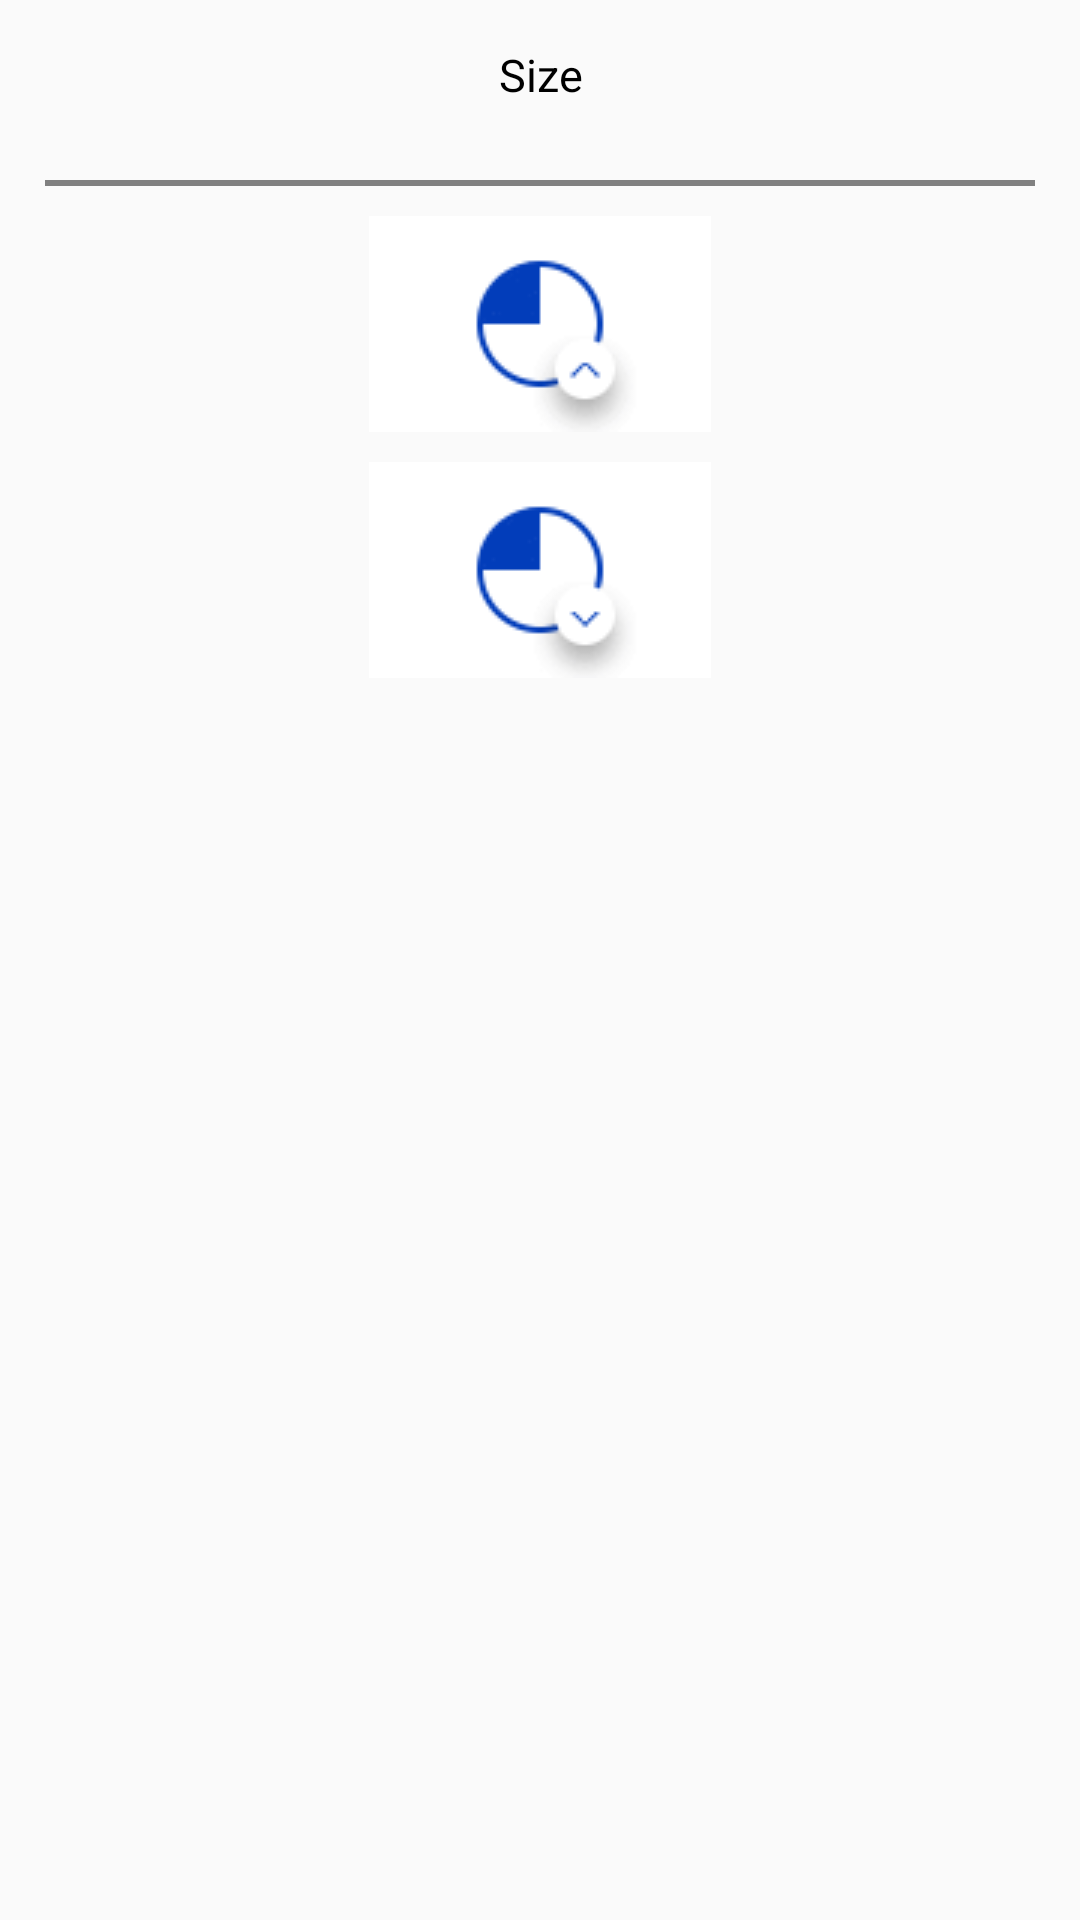

Here is an Android app screen rendered from its layout file. Give the layout XML and the strings, colors and styles it references.
<!-- AndroidManifest.xml: application theme AppTheme -->
<!-- res/layout/sortbysize.xml -->
<?xml version="1.0" encoding="utf-8"?>
<LinearLayout android:orientation="vertical" android:layout_width="fill_parent" android:layout_height="fill_parent" android:layout_weight="1.0"
  xmlns:android="http://schemas.android.com/apk/res/android">
    <TextView android:textSize="15.0dip" android:textColor="@color/black" android:gravity="center" android:layout_width="fill_parent" android:layout_height="50.0dip" android:text="Size" />
    <View android:background="@color/gray" android:layout_width="fill_parent" android:layout_height="2.0dip" android:layout_marginLeft="15.0dip" android:layout_marginTop="10.0dip" android:layout_marginRight="15.0dip" />
    <ImageView android:id="@id/sizeUp" android:layout_width="fill_parent" android:layout_height="wrap_content" android:layout_marginTop="10.0dip" android:src="@drawable/size_ascending_unselected" />
    <ImageView android:id="@id/sizeDown" android:layout_width="fill_parent" android:layout_height="wrap_content" android:layout_marginTop="10.0dip" android:src="@drawable/size_descending_unselected" />
</LinearLayout>
<!-- resources referenced by this layout -->
<resources>
  <color name="black">#ff000000</color>
  <color name="gray">#ff808080</color>
  <color name="colorPrimary">#ff3f51b5</color>
  <color name="top_bg">#ff023dba</color>
  <style name="Theme.AppCompat.Light" parent="@style/Base.Theme.AppCompat.Light" />
  <style name="Base.Theme.AppCompat.Light" parent="@style/Base.V7.Theme.AppCompat.Light" />
  <dimen name="abc_action_bar_default_height_material">56.0dip</dimen>
  <style name="Widget.AppCompat.Light.ActionButton" parent="@style/Widget.AppCompat.ActionButton" />
  <style name="Widget.AppCompat.ActionMode" parent="@style/Base.Widget.AppCompat.ActionMode" />
  <style name="AlertDialog.AppCompat.Light" parent="@style/Base.AlertDialog.AppCompat.Light" />
  <style name="Widget.AppCompat.ButtonBar" parent="@style/Base.Widget.AppCompat.ButtonBar" />
  <style name="Widget.AppCompat.Button" parent="@style/Base.Widget.AppCompat.Button" />
  <style name="Widget.AppCompat.Button.Small" parent="@style/Base.Widget.AppCompat.Button.Small" />
  <color name="accent_material_light">@color/material_deep_teal_500</color>
  <color name="background_floating_material_light">@android:color/white</color>
  <color name="button_material_light">#ffd6d7d7</color>
  <color name="ripple_material_light">#1f000000</color>
  <color name="error_color_material">#fff4511e</color>
  <color name="primary_material_light">@color/material_grey_100</color>
  <color name="primary_dark_material_light">@color/material_grey_600</color>
  <dimen name="abc_dialog_padding_material">24.0dip</dimen>
  <style name="ThemeOverlay.AppCompat.Dialog" parent="@style/Base.ThemeOverlay.AppCompat.Dialog" />
  <style name="Widget.AppCompat.EditText" parent="@style/Base.Widget.AppCompat.EditText" />
  <style name="Widget.AppCompat.ImageButton" parent="@style/Base.Widget.AppCompat.ImageButton" />
  <style name="Widget.AppCompat.ListMenuView" parent="@style/Base.Widget.AppCompat.ListMenuView" />
  <item type="dimen" name="abc_list_item_padding_horizontal_material">@dimen/abc_action_bar_content_inset_material</item>
  <style name="Theme.AppCompat.CompactMenu" parent="@style/Base.Theme.AppCompat.CompactMenu" />
  <dimen name="abc_panel_menu_list_width">296.0dip</dimen>
  <style name="Widget.AppCompat.RatingBar" parent="@style/Base.Widget.AppCompat.RatingBar" />
  <style name="Widget.AppCompat.Light.SearchView" parent="@style/Widget.AppCompat.SearchView" />
  <style name="Widget.AppCompat.SeekBar" parent="@style/Base.Widget.AppCompat.SeekBar" />
  <style name="Widget.AppCompat.Spinner" parent="@style/Base.Widget.AppCompat.Spinner" />
  <style name="TextAppearance.AppCompat.Body1" parent="@style/Base.TextAppearance.AppCompat.Body1" />
  <style name="Widget.AppCompat.Toolbar" parent="@style/Base.Widget.AppCompat.Toolbar" />
  <color name="foreground_material_dark">@android:color/white</color>
  <color name="foreground_material_light">@android:color/black</color>
  <color name="background_material_light">@color/material_grey_50</color>
  <item type="dimen" name="abc_disabled_alpha_material_light">0.26</item>
  <style name="TextAppearance.AppCompat" parent="@style/Base.TextAppearance.AppCompat" />
  <style name="TextAppearance.AppCompat.Large" parent="@style/Base.TextAppearance.AppCompat.Large" />
  <style name="TextAppearance.AppCompat.Small" parent="@style/Base.TextAppearance.AppCompat.Small" />
  <color name="highlighted_text_material_light">#66009688</color>
  <color name="highlighted_text_material_dark">#6680cbc4</color>
  <style name="Widget.AppCompat.ActionButton" parent="@style/Base.Widget.AppCompat.ActionButton" />
  <style name="Base.AlertDialog.AppCompat.Light" parent="@style/Base.AlertDialog.AppCompat" />
  <color name="material_deep_teal_500">#ff009688</color>
  <color name="material_grey_100">#fff5f5f5</color>
  <color name="material_grey_600">#ff757575</color>
  <style name="Base.Widget.AppCompat.EditText" parent="@style/Base.V7.Widget.AppCompat.EditText" />
</resources>
